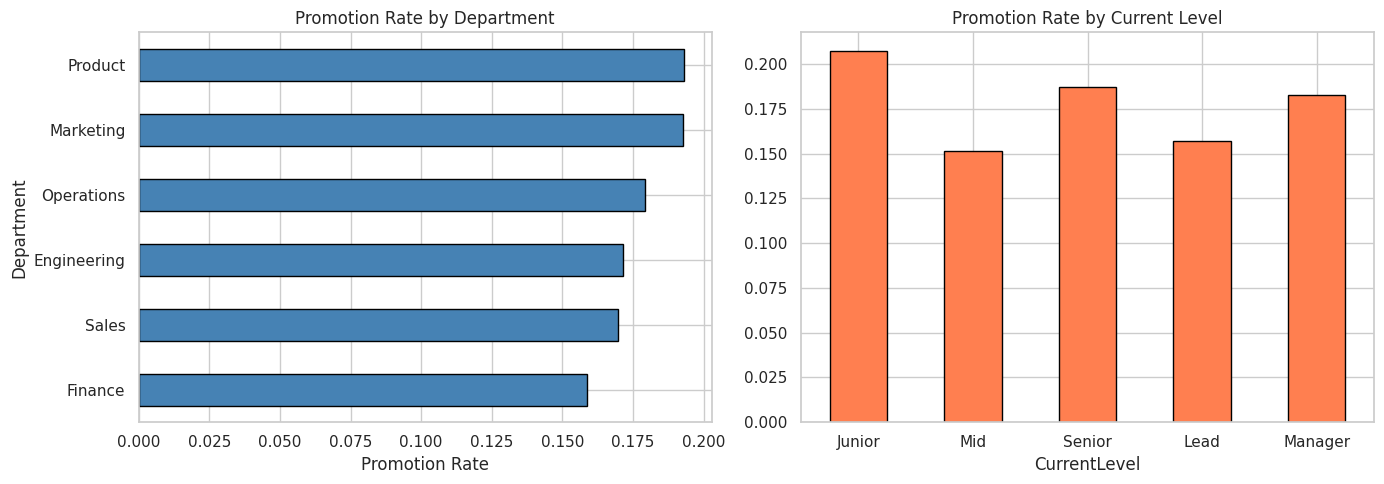
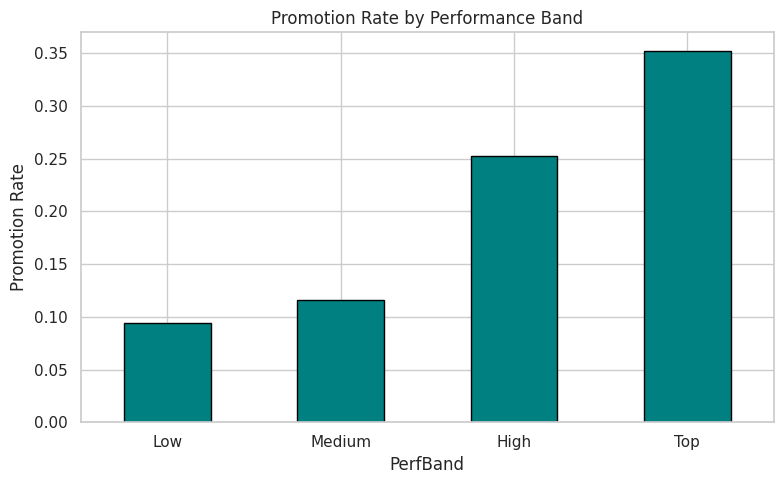
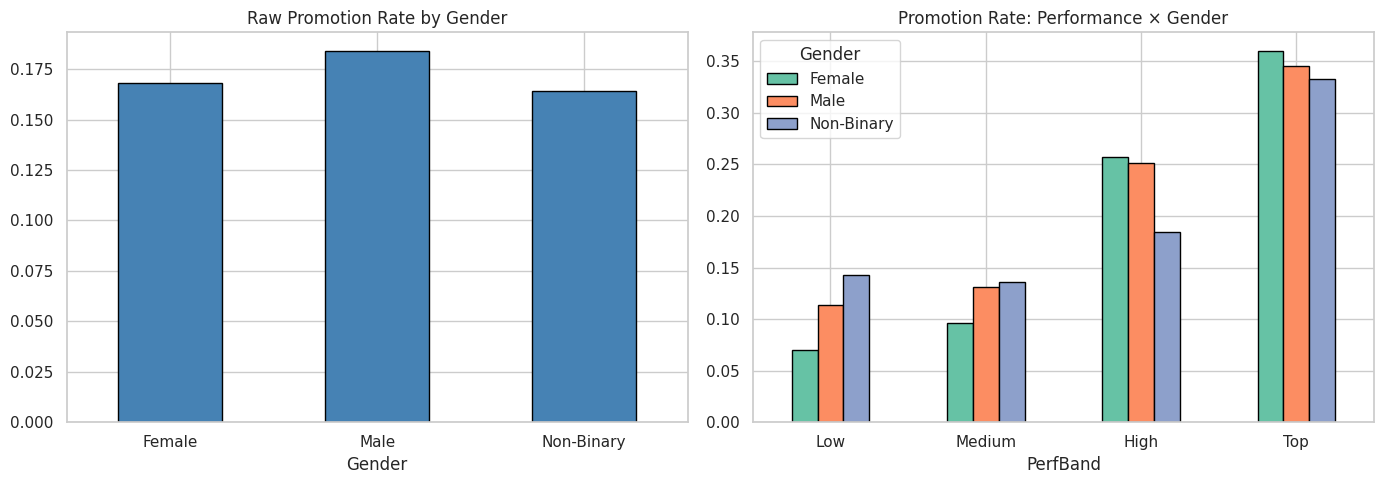
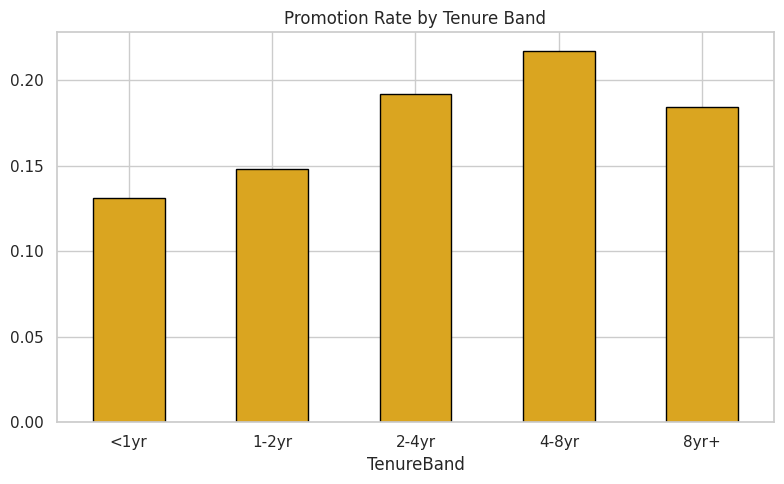
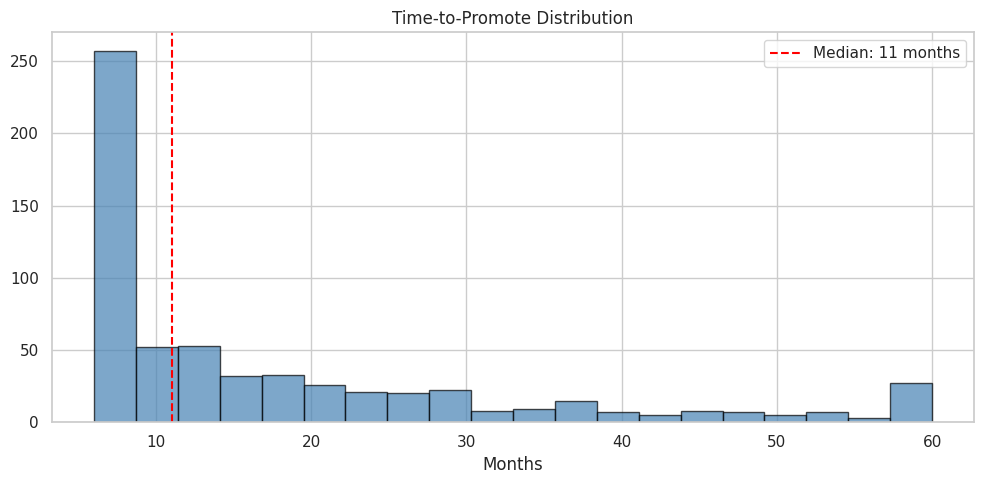
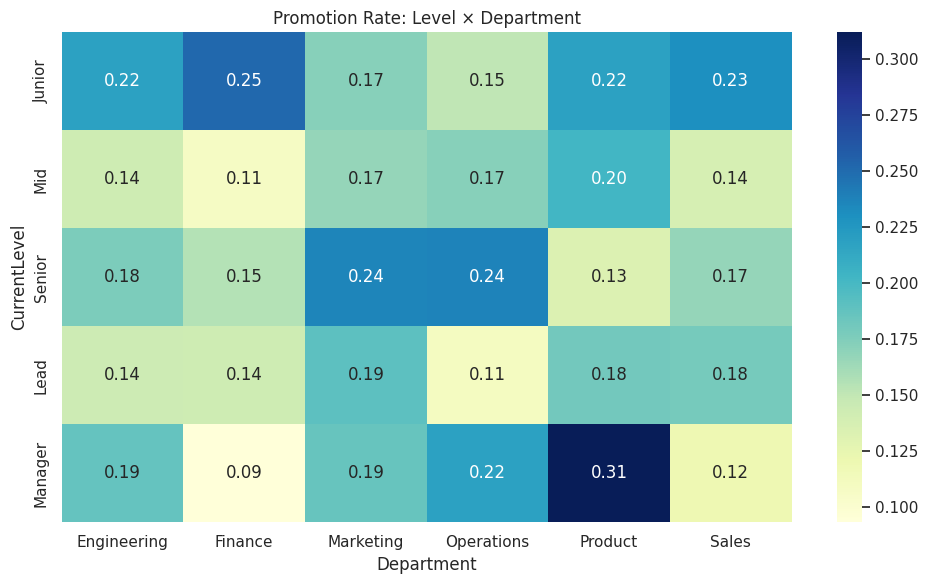

The script that saved these images, in order:
import warnings
warnings.filterwarnings('ignore')
import matplotlib
matplotlib.use('Agg')

import numpy as np
import pandas as pd
import matplotlib.pyplot as plt
import seaborn as sns
sns.set_theme(style='whitegrid', palette='Set2')
np.random.seed(42)
print('Imports OK')

import os
SAVE_DIR = os.path.dirname(os.path.abspath('__file__'))
print(f'Save dir: {SAVE_DIR}')

np.random.seed(42)
n = 3500
departments = np.random.choice(['Engineering', 'Sales', 'Marketing', 'Finance', 'Operations', 'Product'],
                                 n, p=[0.25, 0.20, 0.15, 0.12, 0.16, 0.12])
current_level = np.random.choice(['Junior', 'Mid', 'Senior', 'Lead', 'Manager'], n, p=[0.22, 0.30, 0.26, 0.14, 0.08])
gender = np.random.choice(['Male', 'Female', 'Non-Binary'], n, p=[0.51, 0.45, 0.04])
tenure_years = np.clip(np.random.exponential(4.5, n), 0.5, 20).round(1)
avg_perf = np.clip(np.random.normal(3.4, 0.7, n), 1.0, 5.0).round(1)
age = np.clip(np.random.normal(34, 7, n).astype(int), 22, 58)

# Promotion logic
promo_prob = 0.05 +     0.15 * (avg_perf >= 4.0) +     0.08 * (avg_perf >= 3.5) +     0.05 * (tenure_years >= 2) +     0.03 * (tenure_years >= 4) +     np.where(current_level == 'Junior', 0.05, 0) +     np.where(gender == 'Female', -0.02, 0) +     np.random.normal(0, 0.02, n)
promo_prob = np.clip(promo_prob, 0.02, 0.50)
promoted = (np.random.random(n) < promo_prob).astype(int)

months_since_last_promo = np.where(promoted, 0, np.random.randint(6, 48, n))
time_to_promote = np.where(promoted, np.clip(np.random.exponential(18, n).astype(int), 6, 60), 0)

df = pd.DataFrame({
    'EmployeeID': [f'E{i:05d}' for i in range(n)],
    'Department': departments, 'CurrentLevel': current_level,
    'Gender': gender, 'Age': age, 'TenureYears': tenure_years,
    'AvgPerfRating': avg_perf, 'PromotedThisYear': promoted,
    'MonthsSinceLastPromo': months_since_last_promo,
    'TimeToPromoteMonths': time_to_promote,
})
df['TenureBand'] = pd.cut(df['TenureYears'], bins=[0, 1, 2, 4, 8, 99], labels=['<1yr', '1-2yr', '2-4yr', '4-8yr', '8yr+'])
df['PerfBand'] = pd.cut(df['AvgPerfRating'], bins=[0, 2.5, 3.5, 4.5, 5.1], labels=['Low', 'Medium', 'High', 'Top'])

print(f'Dataset: {df.shape}')
print(f'Overall promotion rate: {df["PromotedThisYear"].mean():.1%}')
df.head()

print(f'Missing values: {df.isnull().sum().sum()}')
print(f'\nLevel distribution:\n{df["CurrentLevel"].value_counts()}')
print(f'\nPromotion counts: {df["PromotedThisYear"].sum()} / {len(df)}')

fig, axes = plt.subplots(1, 2, figsize=(14, 5))

dept_promo = df.groupby('Department')['PromotedThisYear'].mean().sort_values()
dept_promo.plot.barh(ax=axes[0], edgecolor='black', color='steelblue')
axes[0].set_title('Promotion Rate by Department')
axes[0].set_xlabel('Promotion Rate')

level_promo = df.groupby('CurrentLevel')['PromotedThisYear'].mean().reindex(['Junior','Mid','Senior','Lead','Manager'])
level_promo.plot.bar(ax=axes[1], edgecolor='black', color='coral')
axes[1].set_title('Promotion Rate by Current Level')
axes[1].tick_params(axis='x', rotation=0)

plt.tight_layout()
plt.savefig(os.path.join(SAVE_DIR, 'promo_dept_level.png'), dpi=100, bbox_inches='tight')
plt.show()

perf_promo = df.groupby('PerfBand').agg(
    employees=('EmployeeID', 'count'),
    promoted=('PromotedThisYear', 'sum'),
    promo_rate=('PromotedThisYear', 'mean'),
).round(3)
print('Promotion Rate by Performance Band:')
print(perf_promo)

fig, ax = plt.subplots(figsize=(8, 5))
perf_promo['promo_rate'].plot.bar(ax=ax, edgecolor='black', color='teal')
ax.set_title('Promotion Rate by Performance Band')
ax.set_ylabel('Promotion Rate')
ax.tick_params(axis='x', rotation=0)
plt.tight_layout()
plt.savefig(os.path.join(SAVE_DIR, 'perf_promotion.png'), dpi=100, bbox_inches='tight')
plt.show()

gender_promo = df.groupby('Gender').agg(
    employees=('EmployeeID', 'count'),
    promo_rate=('PromotedThisYear', 'mean'),
    avg_perf=('AvgPerfRating', 'mean'),
    avg_tenure=('TenureYears', 'mean'),
).round(3)
print('Promotion by Gender:')
print(gender_promo)

# Controlled by performance
gender_perf = df.groupby(['PerfBand', 'Gender'])['PromotedThisYear'].mean().unstack().round(3)
print('\nPromotion Rate — Performance × Gender:')
print(gender_perf)

fig, axes = plt.subplots(1, 2, figsize=(14, 5))
gender_promo['promo_rate'].plot.bar(ax=axes[0], edgecolor='black', color='steelblue')
axes[0].set_title('Raw Promotion Rate by Gender')
axes[0].tick_params(axis='x', rotation=0)

gender_perf.plot.bar(ax=axes[1], edgecolor='black')
axes[1].set_title('Promotion Rate: Performance × Gender')
axes[1].tick_params(axis='x', rotation=0)
axes[1].legend(title='Gender')

plt.tight_layout()
plt.savefig(os.path.join(SAVE_DIR, 'gender_promotion.png'), dpi=100, bbox_inches='tight')
plt.show()

tenure_promo = df.groupby('TenureBand').agg(
    employees=('EmployeeID', 'count'),
    promo_rate=('PromotedThisYear', 'mean'),
).round(3)
print('Promotion by Tenure Band:')
print(tenure_promo)

fig, ax = plt.subplots(figsize=(8, 5))
tenure_promo['promo_rate'].plot.bar(ax=ax, edgecolor='black', color='goldenrod')
ax.set_title('Promotion Rate by Tenure Band')
ax.tick_params(axis='x', rotation=0)
plt.tight_layout()
plt.savefig(os.path.join(SAVE_DIR, 'tenure_promotion.png'), dpi=100, bbox_inches='tight')
plt.show()

promoted_df = df[df['PromotedThisYear'] == 1]
print(f'Promoted employees: {len(promoted_df)}')
print(f'Time-to-promote stats (months):\n{promoted_df["TimeToPromoteMonths"].describe().round(1)}')

fig, ax = plt.subplots(figsize=(10, 5))
ax.hist(promoted_df['TimeToPromoteMonths'], bins=20, edgecolor='black', color='steelblue', alpha=0.7)
ax.axvline(promoted_df['TimeToPromoteMonths'].median(), color='red', linestyle='--',
           label=f'Median: {promoted_df["TimeToPromoteMonths"].median():.0f} months')
ax.set_title('Time-to-Promote Distribution')
ax.set_xlabel('Months')
ax.legend()
plt.tight_layout()
plt.savefig(os.path.join(SAVE_DIR, 'time_to_promote.png'), dpi=100, bbox_inches='tight')
plt.show()

cross = df.groupby(['CurrentLevel', 'Department'])['PromotedThisYear'].mean().unstack().round(3)
cross = cross.reindex(['Junior', 'Mid', 'Senior', 'Lead', 'Manager'])

fig, ax = plt.subplots(figsize=(10, 6))
sns.heatmap(cross, annot=True, fmt='.2f', cmap='YlGnBu', ax=ax)
ax.set_title('Promotion Rate: Level × Department')
plt.tight_layout()
plt.savefig(os.path.join(SAVE_DIR, 'promo_heatmap.png'), dpi=100, bbox_inches='tight')
plt.show()
